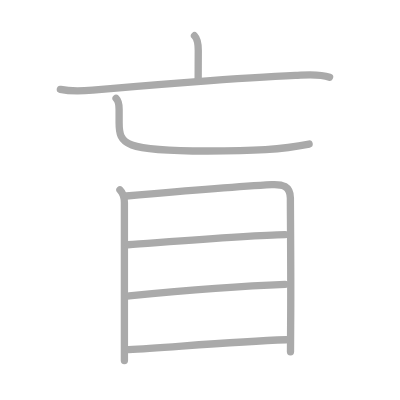
t = 0.00 s
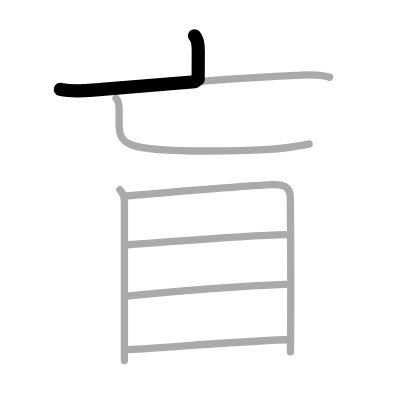
t = 1.50 s
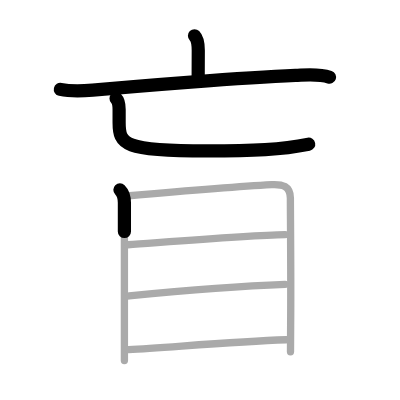
t = 3.25 s
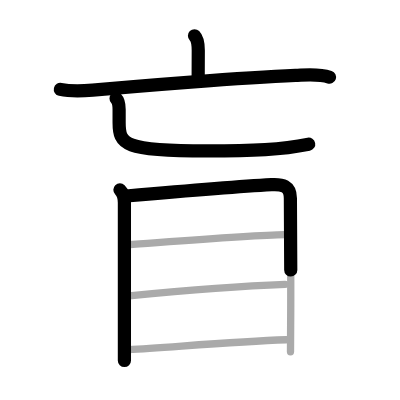
t = 4.75 s
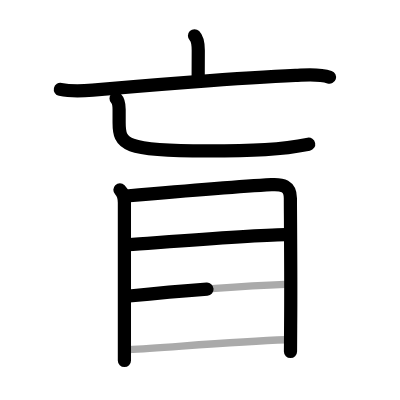
t = 6.50 s
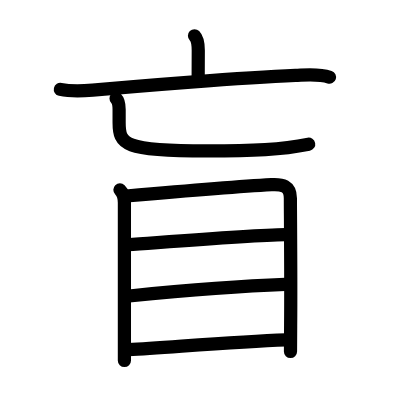
t = 8.00 s

The animated SVG that drew these frames (rendered in a browser with its animation timeline set to each time). Animation: 8 SMIL elements (animate=8); one cycle of 8.00 s.

<?xml version="1.0" standalone="no"?>
<!DOCTYPE svg PUBLIC "-//W3C//DTD SVG 1.1//EN"   "http://www.w3.org/Graphics/SVG/1.1/DTD/svg11.dtd">
<svg width="400px" height="400px"  version="1.1" xmlns="http://www.w3.org/2000/svg">
  <defs>
    <marker id="Triangle" viewBox="0 0 10 10" refX="0" refY="5" markerUnits="strokeWidth" markerWidth="3" style="stroke-opacity:0%;fill:#aaaaaa;" markerHeight="2" orient="auto">
      <path d="M 0 0 L 10 5 L 0 10 z" />
    </marker>
    
    <marker id="Arrow" viewBox="0 0 10 10" refX="5" refY="5" markerUnits="strokeWidth" markerWidth="1.8" style="stroke-opacity:0%;fill:#770000;" markerHeight="2" orient="auto">
      <path d="M 0 4 L 6 4 L 4 1 L 10 5 L 4 9 L 6 6 L 0 6 z" />
        <circle cx="5" cy="5" r="5" />
      </marker>
    
    <marker id="TriangleRed" viewBox="0 0 10 10" refX="0" refY="5" markerUnits="strokeWidth" markerWidth="3" style="stroke-opacity:0%;fill:#CC0000;" markerHeight="2" orient="auto">
      <path d="M 0 0 L 10 5 L 0 10 z" />
    </marker>
    
    <marker id="ArrowRed" viewBox="0 0 10 10" refX="5" refY="5" markerUnits="strokeWidth" markerWidth="1.8" style="stroke-opacity:0%;fill:#CC0000;" markerHeight="2" orient="auto">
      <path d="M 0 4 L 6 4 L 4 1 L 10 5 L 4 9 L 6 6 L 0 6 z" />
        <circle cx="5" cy="5" r="5" />
      </marker>
    
  </defs>
  
  <path style="fill:#ffffff; fill-opacity:100%; fill-rule:evenodd; stroke-width:0;" d="M 0 0 L 400px 0 L 400px 400px L 0 400px L 0 0" />

  <g transform="scale(3.6697247706422 3.6697247706422)">
<path style="fill:none; fill-opacity:0%; fill-rule:evenodd; stroke:#aaaaaa; stroke-opacity:100%; stroke-width: 1.5pt; stroke-linejoin:round; stroke-linecap:round;" d="M53 9.74c0.88 0.88 1.03 2.13 1.03 4.04c0 1.97-0.03 5.59-0.03 7.87"></path>
<path style="fill:none; fill-opacity:0%; fill-rule:evenodd; stroke:#aaaaaa; stroke-opacity:100%; stroke-width: 1.5pt; stroke-linejoin:round; stroke-linecap:round;" d="M16.45 24.35c2.93 0.65 5.75 0.5 8.8 0.22c12.27-1.13 40.53-3.42 55.26-4.03c3.07-0.13 6.34-0.52 9.3 0.49"></path>
<path style="fill:none; fill-opacity:0%; fill-rule:evenodd; stroke:#aaaaaa; stroke-opacity:100%; stroke-width: 1.5pt; stroke-linejoin:round; stroke-linecap:round;" d="M31.63 26.83c0.77 0.77 0.83 1.93 0.83 2.99c0 0.93 0 2.43 0 3.53c0 6.03 1.3 7.79 23.92 7.79c12.88 0 20.38-0.39 27.85-1.88"></path>
<path style="fill:none; fill-opacity:0%; fill-rule:evenodd; stroke:#aaaaaa; stroke-opacity:100%; stroke-width: 1.5pt; stroke-linejoin:round; stroke-linecap:round;" d="M32.68 51.72c1.05 1.05 1.22 2.11 1.22 3.54c0 1.13 0 24.45 0 36.49c0 3.11 0 5.47 0 6.5"></path>
<path style="fill:none; fill-opacity:0%; fill-rule:evenodd; stroke:#aaaaaa; stroke-opacity:100%; stroke-width: 1.5pt; stroke-linejoin:round; stroke-linecap:round;" d="M34.41 53.41c5.68-0.49 31.54-2.63 39.59-3.09c2.87-0.16 5.13 0.3 5.13 3.73c0 4.01 0.19 22.18 0.07 34.69c-0.02 2.69-0.04 5.13-0.04 7.1"></path>
<path style="fill:none; fill-opacity:0%; fill-rule:evenodd; stroke:#aaaaaa; stroke-opacity:100%; stroke-width: 1.5pt; stroke-linejoin:round; stroke-linecap:round;" d="M34.84 66.7c11.48-0.82 33.54-2.59 42.86-2.76"></path>
<path style="fill:none; fill-opacity:0%; fill-rule:evenodd; stroke:#aaaaaa; stroke-opacity:100%; stroke-width: 1.5pt; stroke-linejoin:round; stroke-linecap:round;" d="M35.18 80.65c13.07-1.27 29.57-2.65 42.49-3.14"></path>
<path style="fill:none; fill-opacity:0%; fill-rule:evenodd; stroke:#aaaaaa; stroke-opacity:100%; stroke-width: 1.5pt; stroke-linejoin:round; stroke-linecap:round;" d="M35.05 95.28c11.3-0.64 28.65-2.16 42.94-2.69"></path>

<path style="fill:none; fill-opacity:0%; fill-rule:evenodd; stroke:#000000; stroke-opacity:100%; stroke-width: 2.7pt; stroke-linejoin:round; stroke-linecap:round;" d="M53 9.74c0.88 0.88 1.03 2.13 1.03 4.04c0 1.97-0.03 5.59-0.03 7.87" pathLength="100" stroke-dashoffset="100" stroke-dasharray="100 105"><animate id="dashAnim1" attributeName="stroke-dashoffset" from="100" to="0" dur="1s" calcMode="linear" fill="freeze"/></path>
<path style="fill:none; fill-opacity:0%; fill-rule:evenodd; stroke:#000000; stroke-opacity:100%; stroke-width: 2.7pt; stroke-linejoin:round; stroke-linecap:round;" d="M16.45 24.35c2.93 0.65 5.75 0.5 8.8 0.22c12.27-1.13 40.53-3.42 55.26-4.03c3.07-0.13 6.34-0.52 9.3 0.49" pathLength="100" stroke-dashoffset="100" stroke-dasharray="100 105"><animate id="dashAnim2" attributeName="stroke-dashoffset" from="100" to="0" dur="1s" calcMode="linear" begin="dashAnim1.end" fill="freeze"/></path>
<path style="fill:none; fill-opacity:0%; fill-rule:evenodd; stroke:#000000; stroke-opacity:100%; stroke-width: 2.7pt; stroke-linejoin:round; stroke-linecap:round;" d="M31.63 26.83c0.77 0.77 0.83 1.93 0.83 2.99c0 0.93 0 2.43 0 3.53c0 6.03 1.3 7.79 23.92 7.79c12.88 0 20.38-0.39 27.85-1.88" pathLength="100" stroke-dashoffset="100" stroke-dasharray="100 105"><animate id="dashAnim3" attributeName="stroke-dashoffset" from="100" to="0" dur="1s" calcMode="linear" begin="dashAnim2.end" fill="freeze"/></path>
<path style="fill:none; fill-opacity:0%; fill-rule:evenodd; stroke:#000000; stroke-opacity:100%; stroke-width: 2.7pt; stroke-linejoin:round; stroke-linecap:round;" d="M32.68 51.72c1.05 1.05 1.22 2.11 1.22 3.54c0 1.13 0 24.45 0 36.49c0 3.11 0 5.47 0 6.5" pathLength="100" stroke-dashoffset="100" stroke-dasharray="100 105"><animate id="dashAnim4" attributeName="stroke-dashoffset" from="100" to="0" dur="1s" calcMode="linear" begin="dashAnim3.end" fill="freeze"/></path>
<path style="fill:none; fill-opacity:0%; fill-rule:evenodd; stroke:#000000; stroke-opacity:100%; stroke-width: 2.7pt; stroke-linejoin:round; stroke-linecap:round;" d="M34.41 53.41c5.68-0.49 31.54-2.63 39.59-3.09c2.87-0.16 5.13 0.3 5.13 3.73c0 4.01 0.19 22.18 0.07 34.69c-0.02 2.69-0.04 5.13-0.04 7.1" pathLength="100" stroke-dashoffset="100" stroke-dasharray="100 105"><animate id="dashAnim5" attributeName="stroke-dashoffset" from="100" to="0" dur="1s" calcMode="linear" begin="dashAnim4.end" fill="freeze"/></path>
<path style="fill:none; fill-opacity:0%; fill-rule:evenodd; stroke:#000000; stroke-opacity:100%; stroke-width: 2.7pt; stroke-linejoin:round; stroke-linecap:round;" d="M34.84 66.7c11.48-0.82 33.54-2.59 42.86-2.76" pathLength="100" stroke-dashoffset="100" stroke-dasharray="100 105"><animate id="dashAnim6" attributeName="stroke-dashoffset" from="100" to="0" dur="1s" calcMode="linear" begin="dashAnim5.end" fill="freeze"/></path>
<path style="fill:none; fill-opacity:0%; fill-rule:evenodd; stroke:#000000; stroke-opacity:100%; stroke-width: 2.7pt; stroke-linejoin:round; stroke-linecap:round;" d="M35.18 80.65c13.07-1.27 29.57-2.65 42.49-3.14" pathLength="100" stroke-dashoffset="100" stroke-dasharray="100 105"><animate id="dashAnim7" attributeName="stroke-dashoffset" from="100" to="0" dur="1s" calcMode="linear" begin="dashAnim6.end" fill="freeze"/></path>
<path style="fill:none; fill-opacity:0%; fill-rule:evenodd; stroke:#000000; stroke-opacity:100%; stroke-width: 2.7pt; stroke-linejoin:round; stroke-linecap:round;" d="M35.05 95.28c11.3-0.64 28.65-2.16 42.94-2.69" pathLength="100" stroke-dashoffset="100" stroke-dasharray="100 105"><animate id="dashAnim8" attributeName="stroke-dashoffset" from="100" to="0" dur="1s" calcMode="linear" begin="dashAnim7.end" fill="freeze"/></path>

</g>

</svg>  
          
